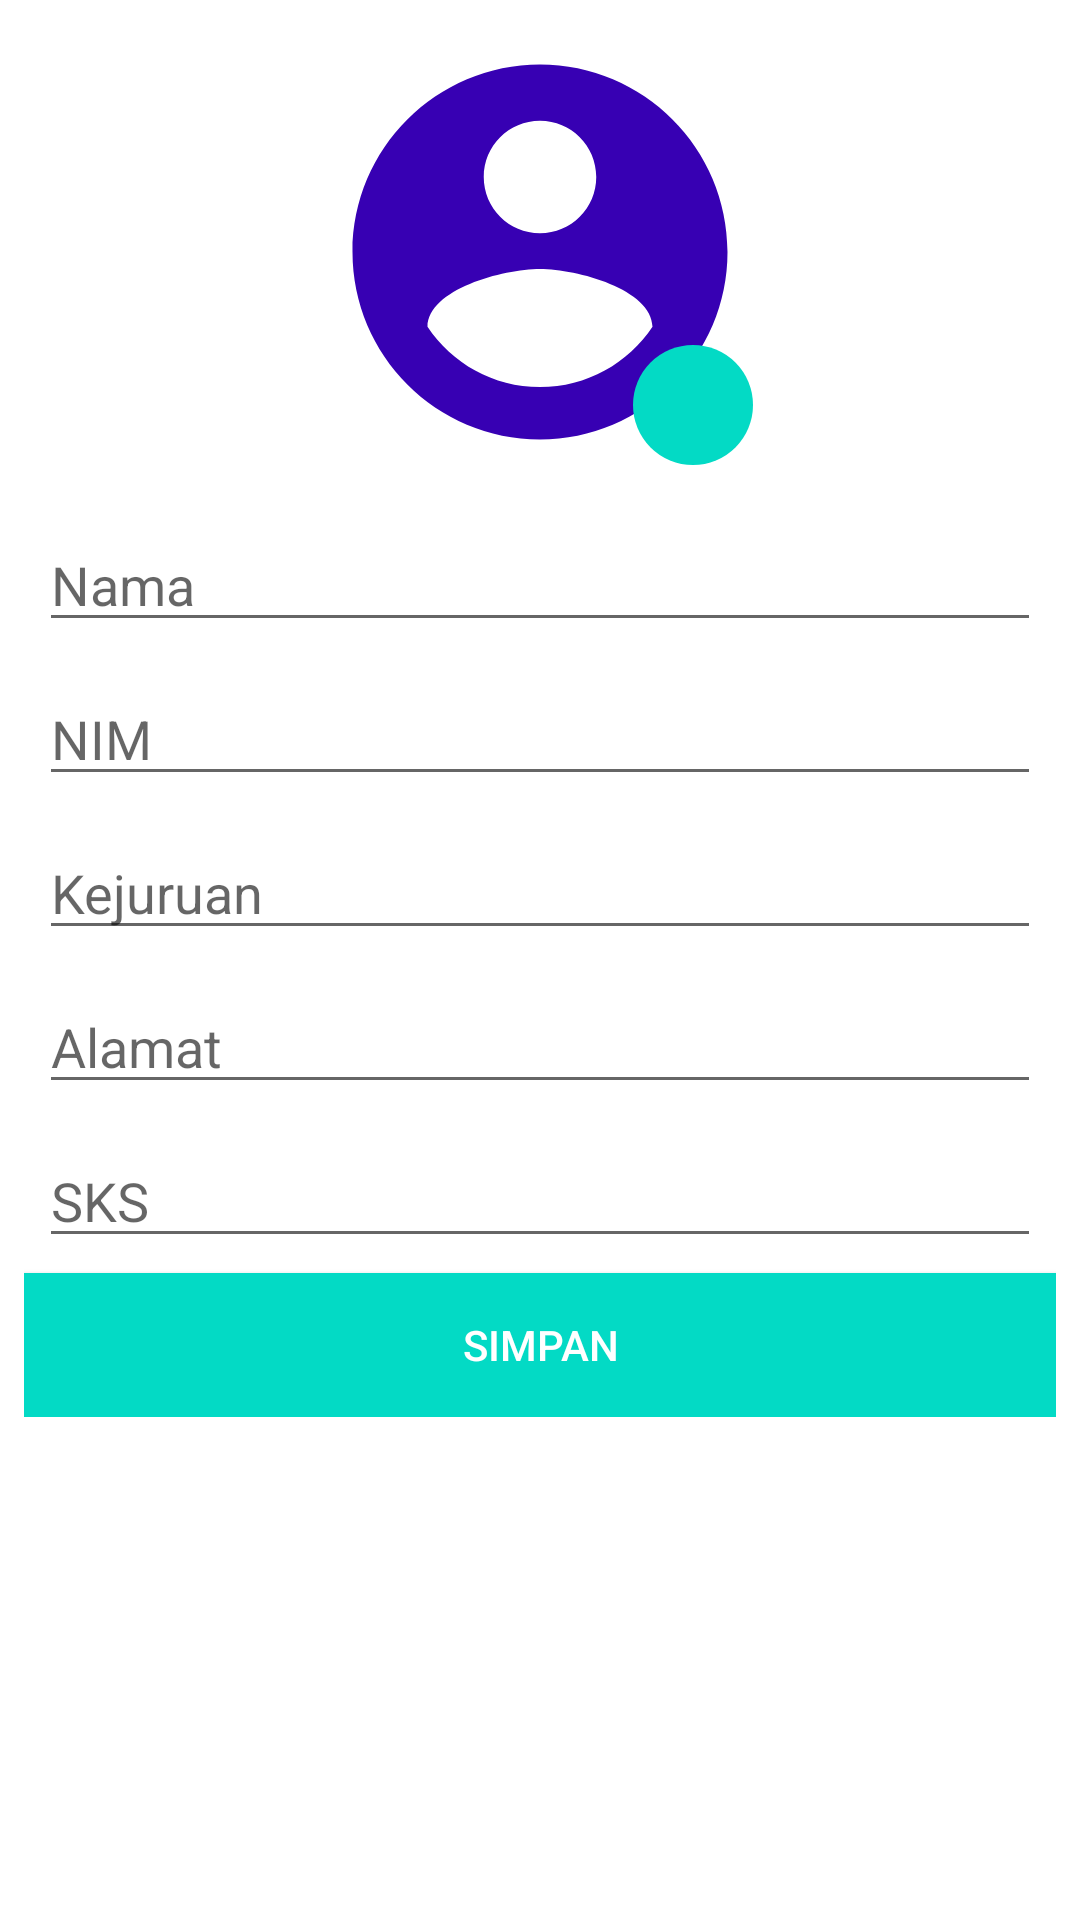

This screen was rendered from an Android layout file. Write that file and the resources it references.
<!-- AndroidManifest.xml: application theme Theme.DatabaseMPII -->
<!-- res/layout/activity_add_room_data.xml -->
<?xml version="1.0" encoding="utf-8"?>
<androidx.constraintlayout.widget.ConstraintLayout xmlns:android="http://schemas.android.com/apk/res/android"
    xmlns:app="http://schemas.android.com/apk/res-auto"
    xmlns:tools="http://schemas.android.com/tools"
    android:layout_width="match_parent"
    android:layout_height="match_parent"
    tools:context="UI.AddRoomDataActivity">

    <RelativeLayout
        android:layout_width="150dp"
        android:layout_height="150dp"
        android:layout_gravity="center_horizontal"
        app:layout_constraintBottom_toTopOf="@+id/linearLayout"
        app:layout_constraintEnd_toEndOf="parent"
        app:layout_constraintStart_toStartOf="parent"
        app:layout_constraintTop_toTopOf="parent">

        <ImageView
            android:id="@+id/image"
            android:layout_width="150dp"
            android:layout_height="150dp"
            android:src="@drawable/ic_account"
            tools:ignore="ContentDescription" />

        <ImageView
            android:id="@+id/add_image"
            android:layout_width="40dp"
            android:layout_height="40dp"
            android:layout_alignParentEnd="true"
            android:layout_alignParentRight="true"
            android:layout_alignParentBottom="true"
            android:layout_marginEnd="4dp"
            android:layout_marginBottom="4dp"
            android:background="@drawable/bg_circle"
            android:src="@drawable/ic_camera"
            tools:ignore="ContentDescription,RtlHardcoded" />

    </RelativeLayout>

    <LinearLayout
        android:id="@+id/linearLayout"
        android:layout_width="match_parent"
        android:layout_height="wrap_content"
        android:layout_marginStart="8dp"
        android:layout_marginEnd="8dp"
        android:orientation="vertical"
        app:layout_constraintBottom_toBottomOf="parent"
        app:layout_constraintEnd_toEndOf="parent"
        app:layout_constraintStart_toStartOf="parent"
        app:layout_constraintTop_toTopOf="parent">

        <EditText
            android:id="@+id/etNama"
            android:layout_width="match_parent"
            android:layout_height="wrap_content"
            android:layout_margin="5dp"
            android:layout_marginBottom="10dp"
            android:hint="Nama" />

        <EditText
            android:id="@+id/etNim"
            android:layout_width="match_parent"
            android:layout_height="wrap_content"
            android:layout_margin="5dp"
            android:layout_marginBottom="10dp"
            android:hint="NIM" />

        <EditText
            android:id="@+id/etKejuruan"
            android:layout_width="match_parent"
            android:layout_height="wrap_content"
            android:layout_margin="5dp"
            android:layout_marginBottom="10dp"
            android:hint="Kejuruan" />

        <EditText
            android:id="@+id/etAlamat"
            android:layout_width="match_parent"
            android:layout_height="wrap_content"
            android:layout_margin="5dp"
            android:layout_marginBottom="10dp"
            android:hint="Alamat" />

        <EditText
            android:id="@+id/etSKS"
            android:layout_width="match_parent"
            android:layout_height="wrap_content"
            android:layout_margin="5dp"
            android:inputType="number"
            android:layout_marginBottom="10dp"
            android:hint="SKS" />

        <Button
            android:id="@+id/btInsert"
            android:layout_width="match_parent"
            android:layout_height="wrap_content"
            android:background="@color/colorAccent"
            android:text="Simpan"
            android:textColor="#FFFF" />

    </LinearLayout>

</androidx.constraintlayout.widget.ConstraintLayout>
<!-- resources referenced by this layout -->
<resources>
  <!-- drawable bg_circle (drawable) -->
  <?xml version="1.0" encoding="utf-8"?>
  <shape xmlns:android="http://schemas.android.com/apk/res/android"
      android:shape="oval">
  
      <padding
          android:bottom="4dp"
          android:left="4dp"
          android:right="4dp"
          android:top="4dp" />
  
      <solid android:color="@color/colorAccent" />
  
      <size
          android:width="40dp"
          android:height="40dp" />
  
  </shape>
  <!-- drawable ic_account (drawable) -->
  <vector xmlns:android="http://schemas.android.com/apk/res/android"
      android:width="24dp"
      android:height="24dp"
      android:viewportWidth="24.0"
      android:viewportHeight="24.0">
      <path
          android:fillColor="@color/purple_700"
          android:pathData="M12,2C6.48,2 2,6.48 2,12s4.48,10 10,10 10,-4.48 10,-10S17.52,2 12,2zM12,5c1.66,0 3,1.34 3,3s-1.34,3 -3,3 -3,-1.34 -3,-3 1.34,-3 3,-3zM12,19.2c-2.5,0 -4.71,-1.28 -6,-3.22 0.03,-1.99 4,-3.08 6,-3.08 1.99,0 5.97,1.09 6,3.08 -1.29,1.94 -3.5,3.22 -6,3.22z" />
  </vector>
  <style name="Theme.DatabaseMPII" parent="Theme.MaterialComponents.DayNight.DarkActionBar">
          
          <item name="colorPrimary">@color/purple_500</item>
          <item name="colorPrimaryVariant">@color/purple_700</item>
          <item name="colorOnPrimary">@color/white</item>
          
          <item name="colorSecondary">@color/teal_200</item>
          <item name="colorSecondaryVariant">@color/teal_700</item>
          <item name="colorOnSecondary">@color/black</item>
          
          <item name="android:statusBarColor" tools:targetApi="l">?attr/colorPrimaryVariant</item>
          
      </style>
  <!-- not gathered from this repository: default colours our renderer supplied (Android Studio template values) -->
  <color name="purple_500">#FF6200EE</color>
  <color name="purple_700">#FF3700B3</color>
  <color name="teal_200">#FF03DAC5</color>
  <color name="teal_700">#FF018786</color>
  <color name="black">#FF000000</color>
  <color name="white">#FFFFFFFF</color>
  <color name="colorAccent">#FF03DAC5</color>
</resources>
